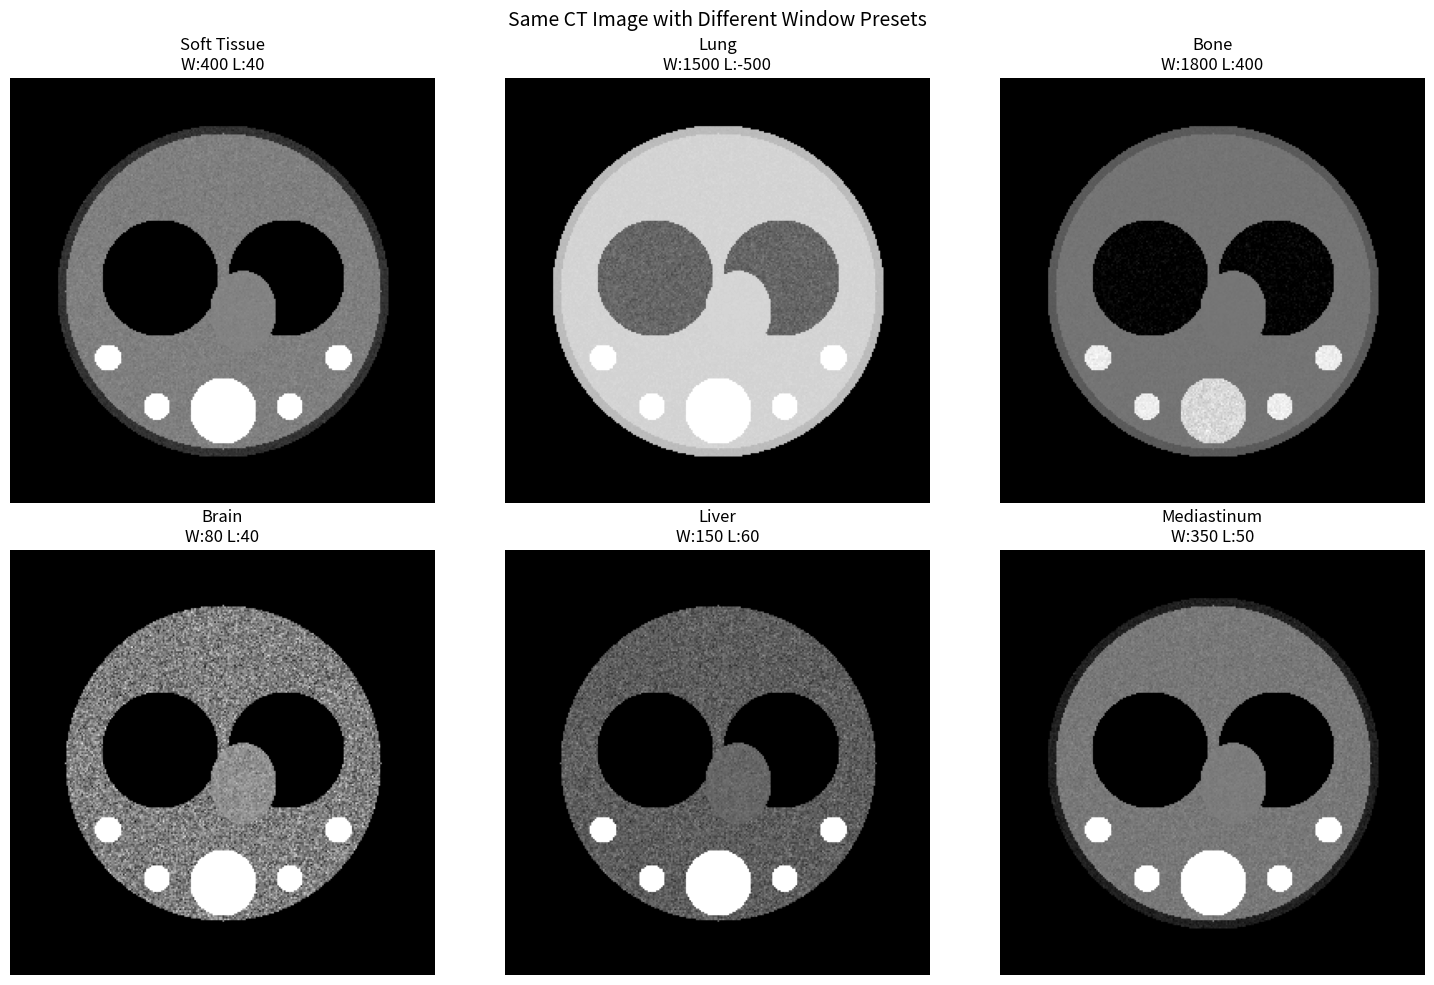
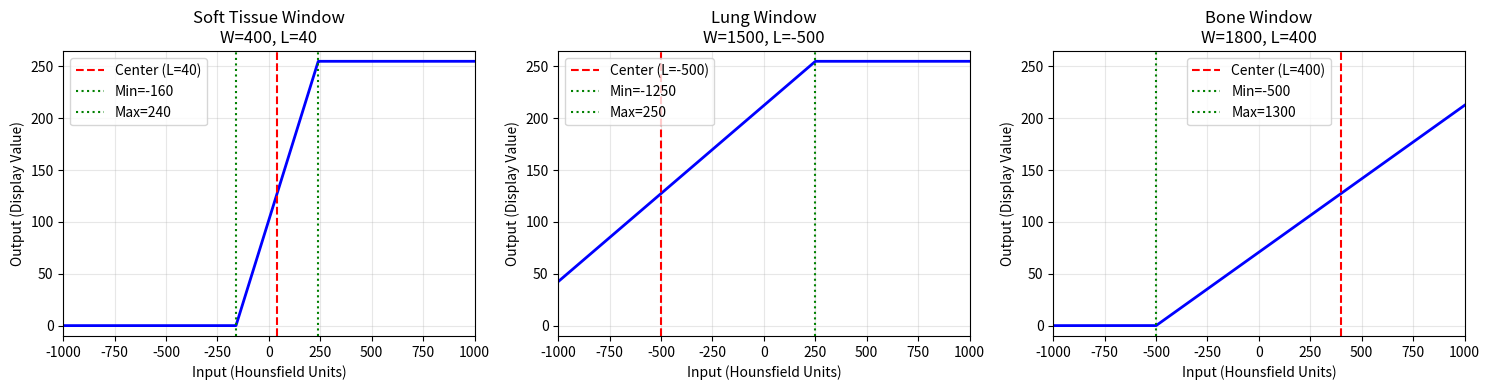
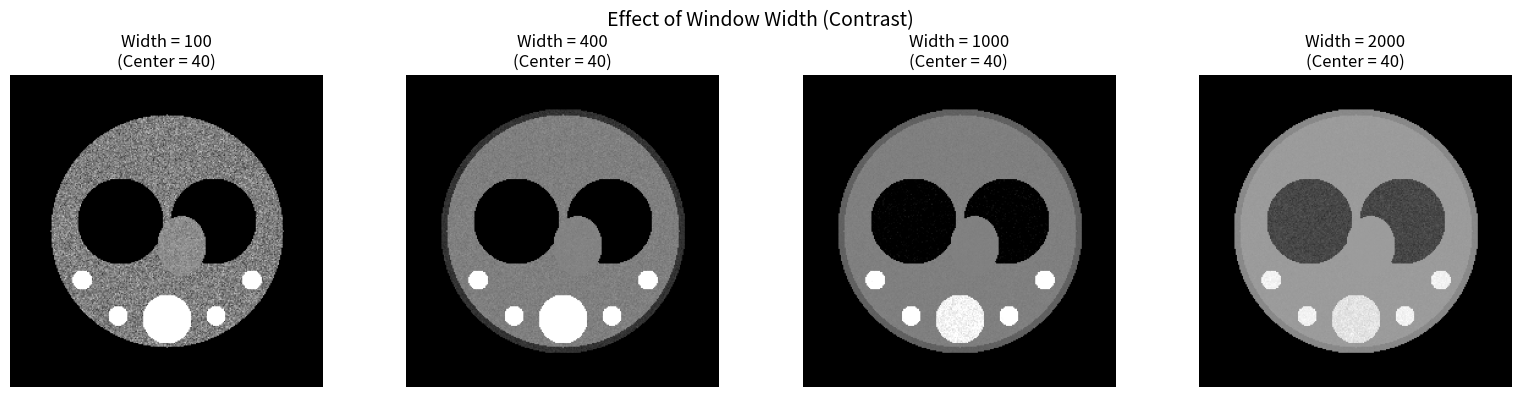
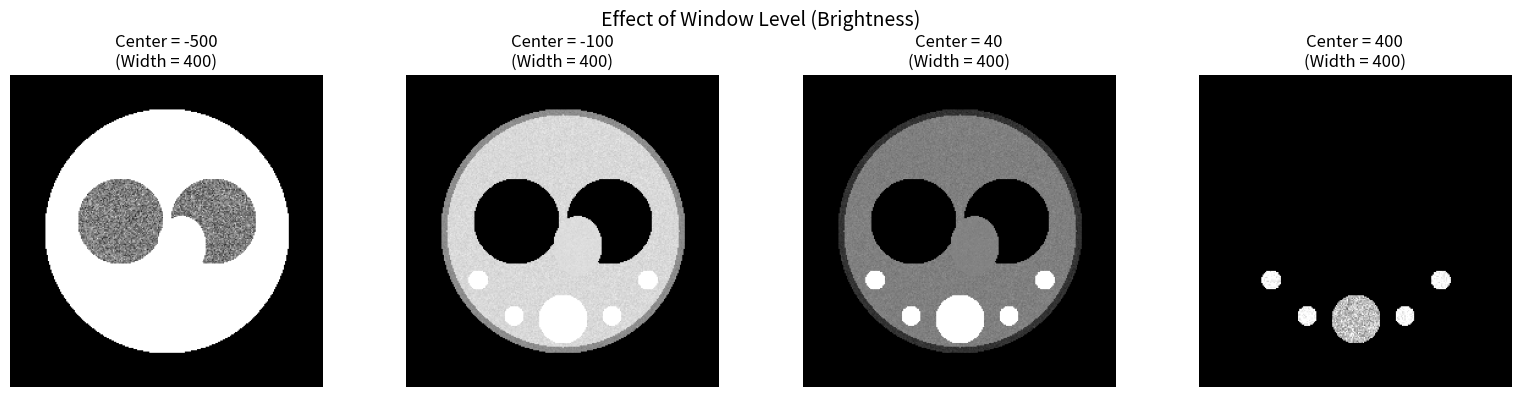
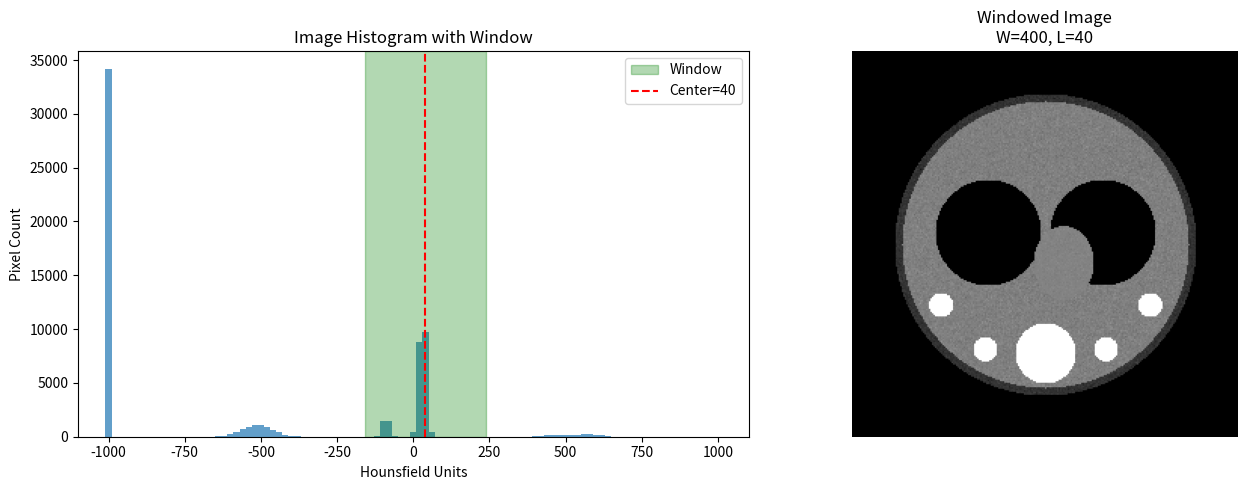
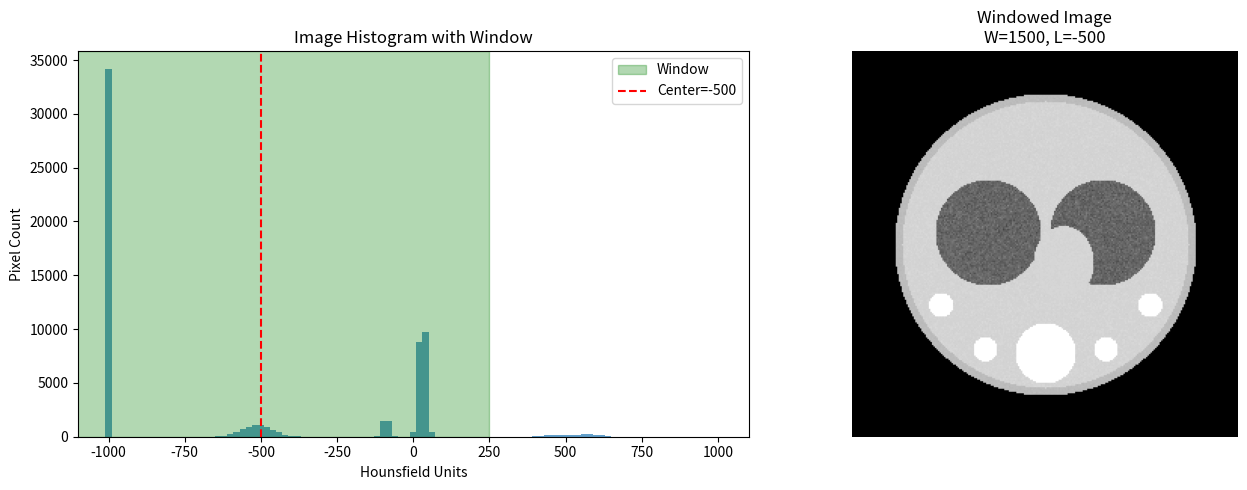
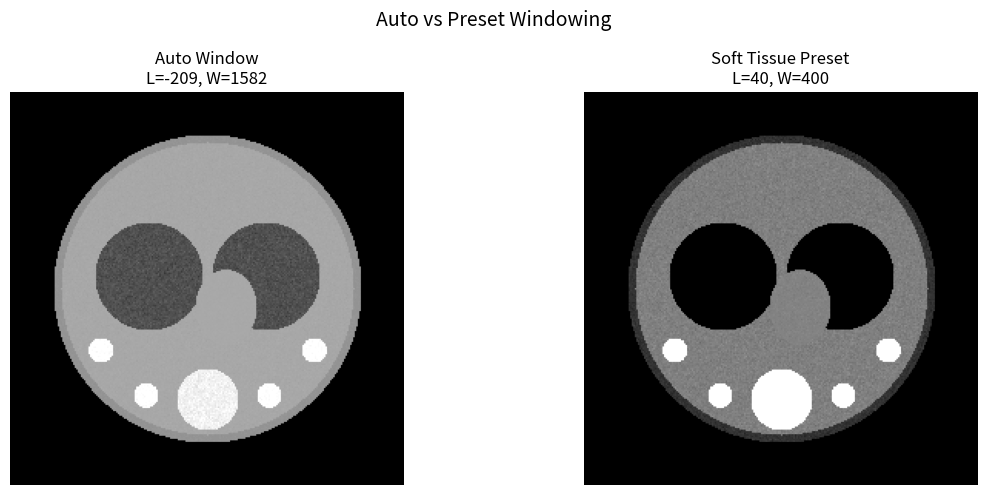
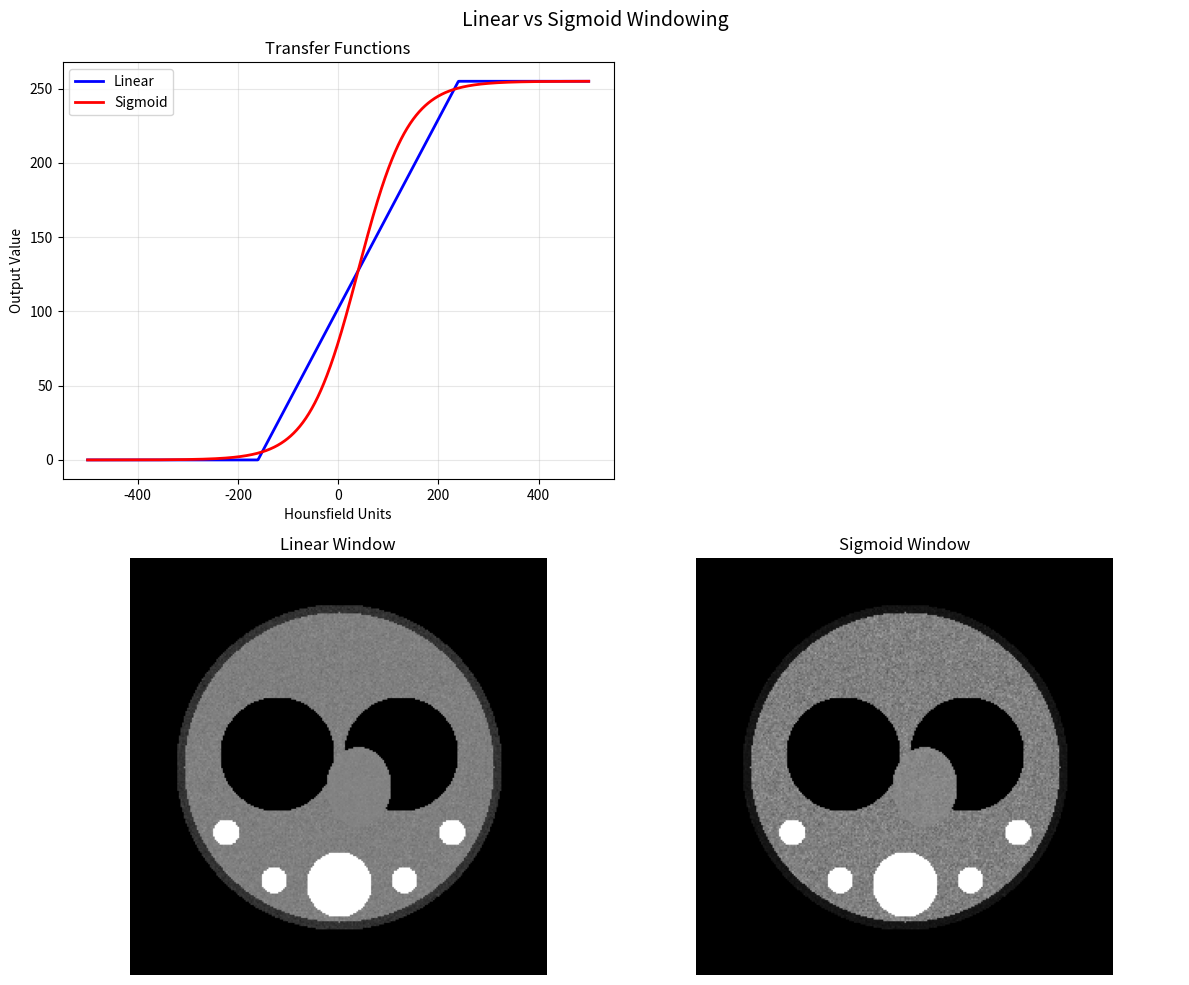
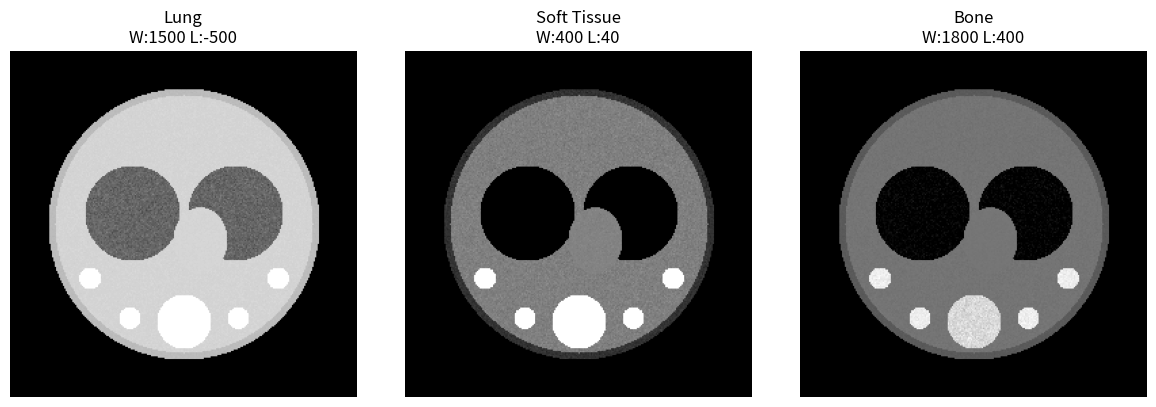

Python code for these plots, in order:
import numpy as np
import matplotlib.pyplot as plt
from matplotlib.widgets import Slider

print("Libraries imported successfully!")

# Create a simulated CT image for demonstration
def create_ct_phantom():
    """Create a synthetic CT-like image with different tissues."""
    np.random.seed(42)
    img = np.zeros((256, 256), dtype=np.float32)
    
    # Background: Air (-1000 HU)
    img[:, :] = -1000
    
    # Body outline: Soft tissue (~40 HU)
    y, x = np.ogrid[:256, :256]
    body = ((x - 128)**2 + (y - 128)**2) < 100**2
    img[body] = 40 + np.random.randn(np.sum(body)) * 10
    
    # Lung regions: Air in lungs (-500 HU)
    lung_l = ((x - 90)**2 + (y - 120)**2) < 35**2
    lung_r = ((x - 166)**2 + (y - 120)**2) < 35**2
    img[lung_l | lung_r] = -500 + np.random.randn(np.sum(lung_l | lung_r)) * 50
    
    # Heart: Blood (~40-50 HU)
    heart = ((x - 140)**2 / 400 + (y - 140)**2 / 600) < 1
    img[heart] = 45 + np.random.randn(np.sum(heart)) * 5
    
    # Spine: Bone (~400-700 HU)
    spine = ((x - 128)**2 + (y - 200)**2) < 20**2
    img[spine] = 500 + np.random.randn(np.sum(spine)) * 50
    
    # Ribs: Bone
    for angle in [30, 60, 120, 150]:
        rad = np.deg2rad(angle)
        cx, cy = 128 + 80 * np.cos(rad), 128 + 80 * np.sin(rad)
        rib = ((x - cx)**2 + (y - cy)**2) < 8**2
        img[rib] = 600 + np.random.randn(np.sum(rib)) * 30
    
    # Fat layer: (-100 HU)
    fat = (((x - 128)**2 + (y - 128)**2) < 105**2) & (((x - 128)**2 + (y - 128)**2) > 95**2)
    fat = fat & body
    img[fat] = -80 + np.random.randn(np.sum(fat)) * 10
    
    return img

ct_image = create_ct_phantom()
print(f"CT Image created: {ct_image.shape}")
print(f"HU range: [{ct_image.min():.0f}, {ct_image.max():.0f}]")

def apply_window(image, window_center, window_width):
    """
    Apply window/level to an image.
    
    Parameters:
    -----------
    image : ndarray
        Input image (e.g., in Hounsfield Units)
    window_center : float
        Center of the window (Level)
    window_width : float
        Width of the window
        
    Returns:
    --------
    ndarray : Image scaled to 0-255 range
    """
    # Calculate min and max of window
    img_min = window_center - window_width / 2
    img_max = window_center + window_width / 2
    
    # Apply window
    windowed = np.clip(image, img_min, img_max)
    
    # Normalize to 0-255
    windowed = ((windowed - img_min) / (img_max - img_min) * 255).astype(np.uint8)
    
    return windowed

# Test with soft tissue window
soft_tissue = apply_window(ct_image, window_center=40, window_width=400)
print(f"Windowed image range: [{soft_tissue.min()}, {soft_tissue.max()}]")

# Define common CT window presets
CT_WINDOWS = {
    'Soft Tissue': {'center': 40, 'width': 400},
    'Lung': {'center': -500, 'width': 1500},
    'Bone': {'center': 400, 'width': 1800},
    'Brain': {'center': 40, 'width': 80},
    'Liver': {'center': 60, 'width': 150},
    'Mediastinum': {'center': 50, 'width': 350},
}

print("CT Window Presets:")
print("=" * 40)
for name, params in CT_WINDOWS.items():
    c, w = params['center'], params['width']
    print(f"{name:15s}: L={c:5d}, W={w:5d}  [{c-w//2:6d} to {c+w//2:5d}]")

# Compare different windows
fig, axes = plt.subplots(2, 3, figsize=(15, 10))
axes = axes.flatten()

for ax, (name, params) in zip(axes, CT_WINDOWS.items()):
    windowed = apply_window(ct_image, params['center'], params['width'])
    ax.imshow(windowed, cmap='gray')
    ax.set_title(f"{name}\nW:{params['width']} L:{params['center']}")
    ax.axis('off')

plt.suptitle('Same CT Image with Different Window Presets', fontsize=14)
plt.tight_layout()
plt.show()

def plot_window_transfer(window_center, window_width, ax=None):
    """Plot the transfer function for a given window setting."""
    if ax is None:
        fig, ax = plt.subplots(figsize=(8, 5))
    
    # HU range
    hu = np.linspace(-1000, 1000, 2000)
    
    # Calculate output
    img_min = window_center - window_width / 2
    img_max = window_center + window_width / 2
    output = np.clip(hu, img_min, img_max)
    output = (output - img_min) / (img_max - img_min) * 255
    
    ax.plot(hu, output, 'b-', linewidth=2)
    ax.axvline(window_center, color='r', linestyle='--', label=f'Center (L={window_center})')
    ax.axvline(img_min, color='g', linestyle=':', label=f'Min={img_min:.0f}')
    ax.axvline(img_max, color='g', linestyle=':', label=f'Max={img_max:.0f}')
    
    ax.set_xlabel('Input (Hounsfield Units)')
    ax.set_ylabel('Output (Display Value)')
    ax.set_title(f'Window Transfer Function\nW={window_width}, L={window_center}')
    ax.legend()
    ax.grid(True, alpha=0.3)
    ax.set_xlim(-1000, 1000)
    ax.set_ylim(-10, 265)
    
    return ax

# Compare transfer functions
fig, axes = plt.subplots(1, 3, figsize=(15, 4))

plot_window_transfer(40, 400, axes[0])   # Soft tissue
plot_window_transfer(-500, 1500, axes[1])  # Lung
plot_window_transfer(400, 1800, axes[2])   # Bone

axes[0].set_title('Soft Tissue Window\nW=400, L=40')
axes[1].set_title('Lung Window\nW=1500, L=-500')
axes[2].set_title('Bone Window\nW=1800, L=400')

plt.tight_layout()
plt.show()

# Demonstrate effect of window width
fig, axes = plt.subplots(1, 4, figsize=(16, 4))

widths = [100, 400, 1000, 2000]
center = 40

for ax, width in zip(axes, widths):
    windowed = apply_window(ct_image, center, width)
    ax.imshow(windowed, cmap='gray')
    ax.set_title(f'Width = {width}\n(Center = {center})')
    ax.axis('off')

plt.suptitle('Effect of Window Width (Contrast)', fontsize=14)
plt.tight_layout()
plt.show()

# Demonstrate effect of window level
fig, axes = plt.subplots(1, 4, figsize=(16, 4))

centers = [-500, -100, 40, 400]
width = 400

for ax, center in zip(axes, centers):
    windowed = apply_window(ct_image, center, width)
    ax.imshow(windowed, cmap='gray')
    ax.set_title(f'Center = {center}\n(Width = {width})')
    ax.axis('off')

plt.suptitle('Effect of Window Level (Brightness)', fontsize=14)
plt.tight_layout()
plt.show()

def plot_histogram_with_window(image, window_center, window_width):
    """Plot histogram with window overlay."""
    fig, axes = plt.subplots(1, 2, figsize=(14, 5))
    
    # Histogram
    ax = axes[0]
    hist, bins = np.histogram(image.flatten(), bins=100, range=(-1000, 1000))
    ax.bar(bins[:-1], hist, width=np.diff(bins), edgecolor='none', alpha=0.7)
    
    # Window overlay
    img_min = window_center - window_width / 2
    img_max = window_center + window_width / 2
    ax.axvspan(img_min, img_max, alpha=0.3, color='green', label='Window')
    ax.axvline(window_center, color='red', linestyle='--', label=f'Center={window_center}')
    
    ax.set_xlabel('Hounsfield Units')
    ax.set_ylabel('Pixel Count')
    ax.set_title('Image Histogram with Window')
    ax.legend()
    ax.set_xlim(-1100, 1100)
    
    # Windowed image
    ax = axes[1]
    windowed = apply_window(image, window_center, window_width)
    ax.imshow(windowed, cmap='gray')
    ax.set_title(f'Windowed Image\nW={window_width}, L={window_center}')
    ax.axis('off')
    
    plt.tight_layout()
    plt.show()

# Show histogram with different windows
plot_histogram_with_window(ct_image, 40, 400)  # Soft tissue

plot_histogram_with_window(ct_image, -500, 1500)  # Lung

def auto_window(image, percentile_low=1, percentile_high=99):
    """
    Automatically determine window settings based on percentiles.
    
    Parameters:
    -----------
    image : ndarray
        Input image
    percentile_low : float
        Lower percentile (default 1)
    percentile_high : float
        Upper percentile (default 99)
        
    Returns:
    --------
    tuple : (window_center, window_width)
    """
    p_low = np.percentile(image, percentile_low)
    p_high = np.percentile(image, percentile_high)
    
    window_center = (p_high + p_low) / 2
    window_width = p_high - p_low
    
    return window_center, window_width

# Test auto-windowing
auto_center, auto_width = auto_window(ct_image)
print(f"Auto-detected window: L={auto_center:.0f}, W={auto_width:.0f}")

# Display
fig, axes = plt.subplots(1, 2, figsize=(12, 5))

# Auto window
windowed_auto = apply_window(ct_image, auto_center, auto_width)
axes[0].imshow(windowed_auto, cmap='gray')
axes[0].set_title(f'Auto Window\nL={auto_center:.0f}, W={auto_width:.0f}')
axes[0].axis('off')

# Soft tissue preset
windowed_preset = apply_window(ct_image, 40, 400)
axes[1].imshow(windowed_preset, cmap='gray')
axes[1].set_title('Soft Tissue Preset\nL=40, W=400')
axes[1].axis('off')

plt.suptitle('Auto vs Preset Windowing', fontsize=14)
plt.tight_layout()
plt.show()

def apply_sigmoid_window(image, window_center, window_width):
    """
    Apply sigmoid (S-curve) windowing.
    
    Provides smoother transitions at window boundaries.
    """
    # Normalize to -4 to 4 range for sigmoid
    x = (image - window_center) / (window_width / 8)
    
    # Apply sigmoid
    sigmoid = 1 / (1 + np.exp(-x))
    
    # Scale to 0-255
    return (sigmoid * 255).astype(np.uint8)

# Compare linear vs sigmoid
fig, axes = plt.subplots(2, 2, figsize=(12, 10))

# Transfer functions
hu = np.linspace(-500, 500, 1000)
wc, ww = 40, 400

# Linear transfer
linear_out = np.clip((hu - (wc - ww/2)) / ww * 255, 0, 255)

# Sigmoid transfer
x = (hu - wc) / (ww / 8)
sigmoid_out = 1 / (1 + np.exp(-x)) * 255

axes[0, 0].plot(hu, linear_out, 'b-', label='Linear', linewidth=2)
axes[0, 0].plot(hu, sigmoid_out, 'r-', label='Sigmoid', linewidth=2)
axes[0, 0].set_xlabel('Hounsfield Units')
axes[0, 0].set_ylabel('Output Value')
axes[0, 0].set_title('Transfer Functions')
axes[0, 0].legend()
axes[0, 0].grid(True, alpha=0.3)

# Empty plot for layout
axes[0, 1].axis('off')

# Linear windowed image
linear_img = apply_window(ct_image, wc, ww)
axes[1, 0].imshow(linear_img, cmap='gray')
axes[1, 0].set_title('Linear Window')
axes[1, 0].axis('off')

# Sigmoid windowed image
sigmoid_img = apply_sigmoid_window(ct_image, wc, ww)
axes[1, 1].imshow(sigmoid_img, cmap='gray')
axes[1, 1].set_title('Sigmoid Window')
axes[1, 1].axis('off')

plt.suptitle('Linear vs Sigmoid Windowing', fontsize=14)
plt.tight_layout()
plt.show()

def create_multi_window_display(image, windows):
    """
    Create a display with multiple window presets side by side.
    
    Parameters:
    -----------
    image : ndarray
        Input image
    windows : list of dict
        List of {'name': str, 'center': float, 'width': float}
    """
    n = len(windows)
    fig, axes = plt.subplots(1, n, figsize=(4*n, 4))
    
    if n == 1:
        axes = [axes]
    
    for ax, w in zip(axes, windows):
        windowed = apply_window(image, w['center'], w['width'])
        ax.imshow(windowed, cmap='gray')
        ax.set_title(f"{w['name']}\nW:{w['width']} L:{w['center']}")
        ax.axis('off')
    
    plt.tight_layout()
    plt.show()

# Create multi-window display
windows = [
    {'name': 'Lung', 'center': -500, 'width': 1500},
    {'name': 'Soft Tissue', 'center': 40, 'width': 400},
    {'name': 'Bone', 'center': 400, 'width': 1800},
]

create_multi_window_display(ct_image, windows)

# Complete windowing utility class
class CTWindowManager:
    """
    Utility class for CT image windowing.
    """
    
    PRESETS = {
        'brain': {'center': 40, 'width': 80},
        'stroke': {'center': 40, 'width': 40},
        'lung': {'center': -500, 'width': 1500},
        'mediastinum': {'center': 50, 'width': 350},
        'soft_tissue': {'center': 40, 'width': 400},
        'liver': {'center': 60, 'width': 150},
        'bone': {'center': 400, 'width': 1800},
    }
    
    @staticmethod
    def apply(image, center, width):
        """Apply window to image."""
        img_min = center - width / 2
        img_max = center + width / 2
        windowed = np.clip(image, img_min, img_max)
        return ((windowed - img_min) / (img_max - img_min) * 255).astype(np.uint8)
    
    @classmethod
    def apply_preset(cls, image, preset_name):
        """Apply a preset window."""
        if preset_name not in cls.PRESETS:
            raise ValueError(f"Unknown preset: {preset_name}. Available: {list(cls.PRESETS.keys())}")
        params = cls.PRESETS[preset_name]
        return cls.apply(image, params['center'], params['width'])
    
    @staticmethod
    def auto_window(image, percentile=(1, 99)):
        """Auto-detect window parameters."""
        p_low = np.percentile(image, percentile[0])
        p_high = np.percentile(image, percentile[1])
        center = (p_high + p_low) / 2
        width = p_high - p_low
        return center, width

# Test the class
print("Available presets:", list(CTWindowManager.PRESETS.keys()))

# Apply lung preset
lung_img = CTWindowManager.apply_preset(ct_image, 'lung')
print(f"\nLung preset applied: {lung_img.shape}, range [{lung_img.min()}, {lung_img.max()}]")